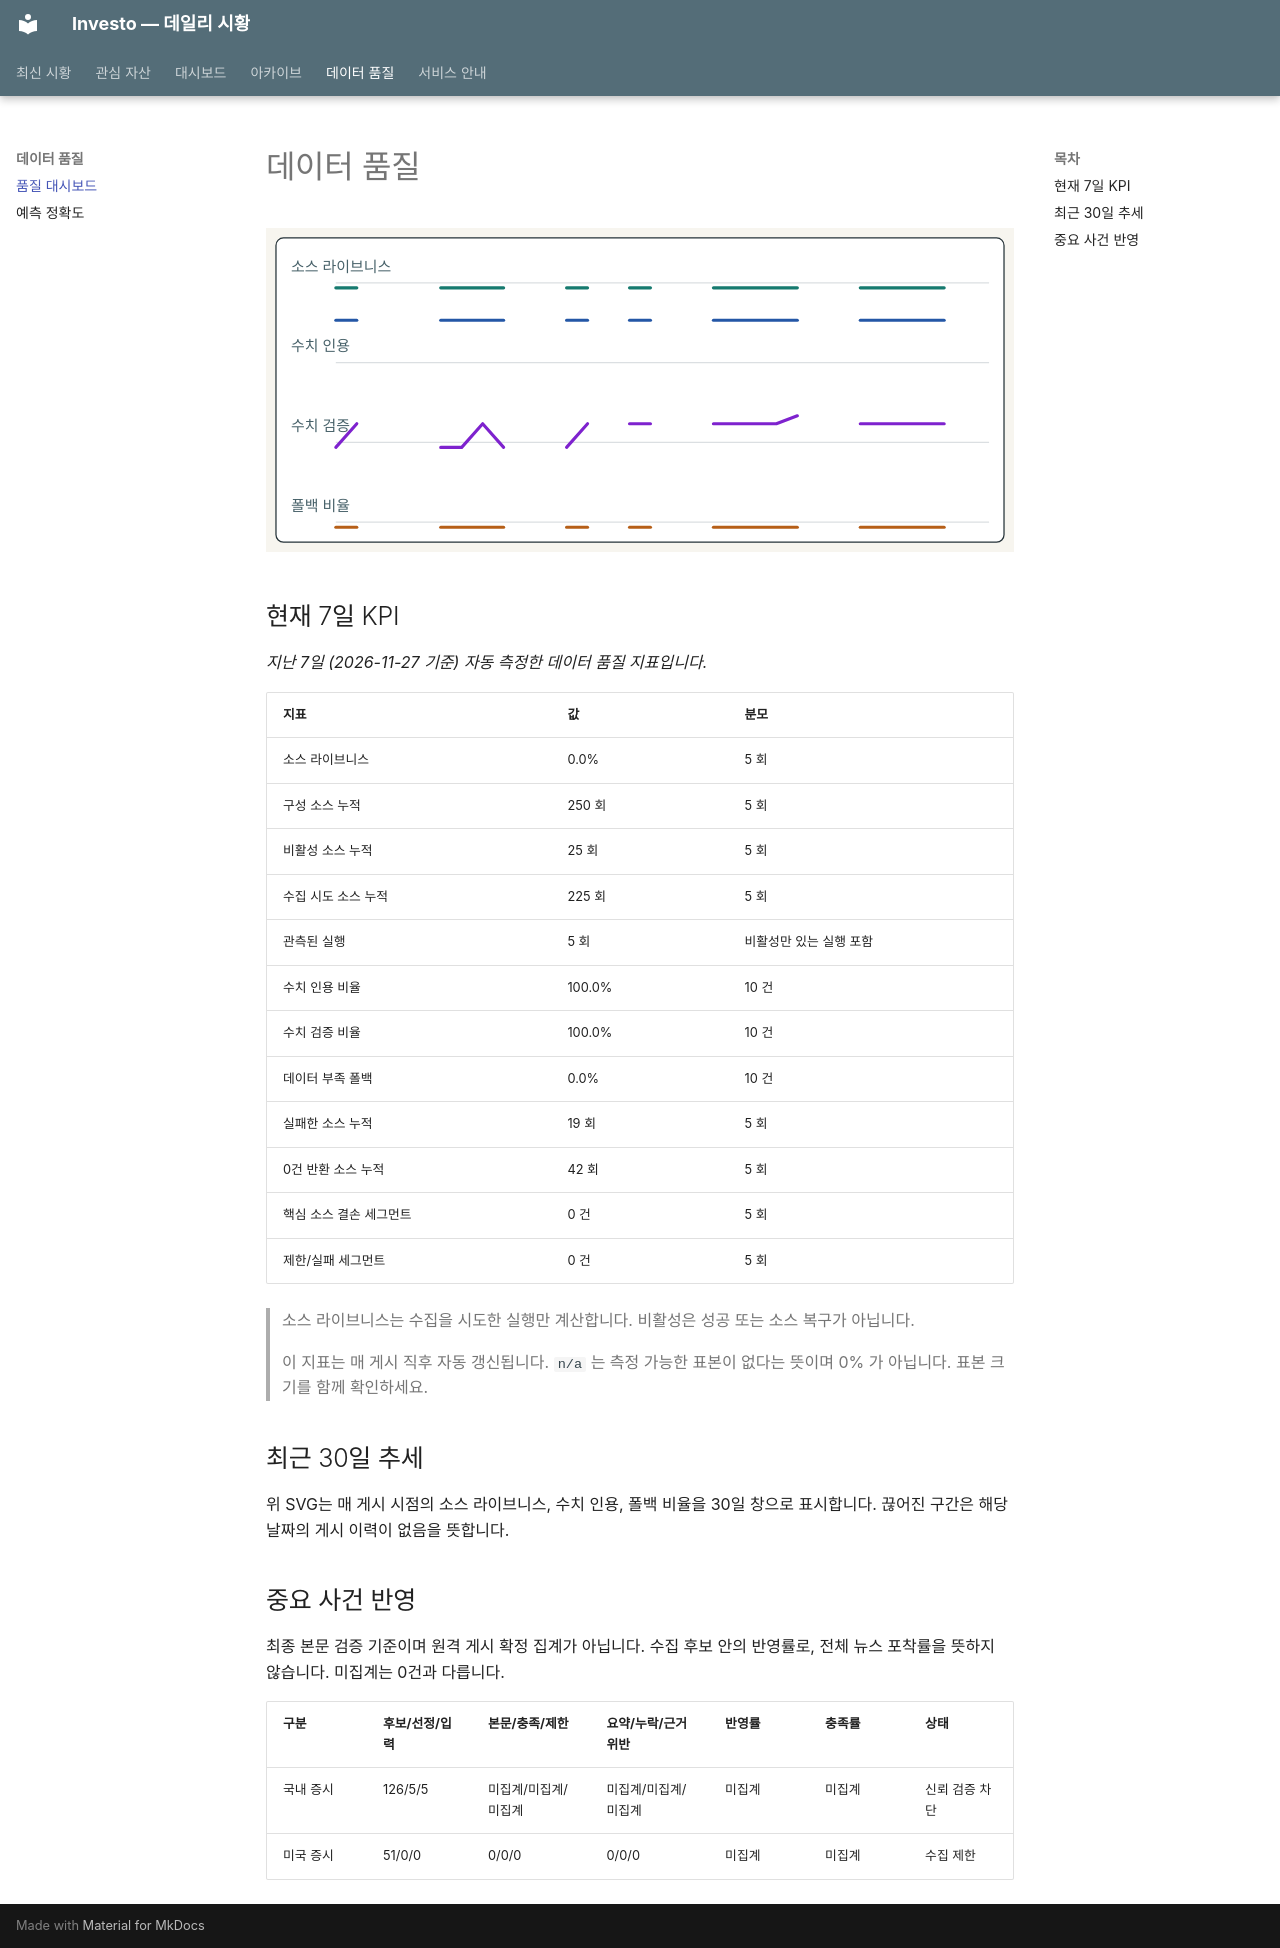

repository: murphyGo/investo · page: quality/index.html · generator: mkdocs

# 데이터 품질

<svg xmlns="http://www.w3.org/2000/svg" viewBox="0 0 600 260" role="img" aria-label="최근 30일 데이터 품질 추세"><style>.card-bg{fill:#f7f5ef;}.card-frame{fill:#ffffff;stroke:#253238;}.card-title{fill:#1d2b2f;}.card-subtitle{fill:#617176;}.card-label{fill:#476169;}.card-emphasis{fill:#14555f;}.card-text{fill:#1d2b2f;}.card-disclaimer{fill:#7b5e2a;}[data-md-color-scheme="slate"] .card-bg{fill:#0f1417;}[data-md-color-scheme="slate"] .card-frame{fill:#1a2026;stroke:#9fb1ba;}[data-md-color-scheme="slate"] .card-title{fill:#f4f6f8;}[data-md-color-scheme="slate"] .card-subtitle{fill:#bfcdd4;}[data-md-color-scheme="slate"] .card-label{fill:#a8c0c8;}[data-md-color-scheme="slate"] .card-emphasis{fill:#7adfe8;}[data-md-color-scheme="slate"] .card-text{fill:#e8eef1;}[data-md-color-scheme="slate"] .card-disclaimer{fill:#e2c489;}</style><rect class="card-bg" x="0" y="0" width="600" height="260"/><rect class="card-frame" x="8" y="8" width="584" height="244" rx="6"/><text class="card-label" x="20" y="35" font-family="&quot;Noto Sans KR&quot;, Arial, sans-serif" font-size="12">소스 라이브니스</text><line x1="56" y1="44" x2="580" y2="44" stroke="#9aa6ad" stroke-width="1" opacity="0.35"/><polyline data-metric="source_liveness" points="56,48 72.83,48" fill="none" stroke="#167a6f" stroke-width="2.5" stroke-linecap="round" stroke-linejoin="round"/><polyline data-metric="source_liveness" points="140.14,48 156.97,48 173.79,48 190.62,48" fill="none" stroke="#167a6f" stroke-width="2.5" stroke-linecap="round" stroke-linejoin="round"/><polyline data-metric="source_liveness" points="241.1,48 257.93,48" fill="none" stroke="#167a6f" stroke-width="2.5" stroke-linecap="round" stroke-linejoin="round"/><polyline data-metric="source_liveness" points="291.59,48 308.41,48" fill="none" stroke="#167a6f" stroke-width="2.5" stroke-linecap="round" stroke-linejoin="round"/><polyline data-metric="source_liveness" points="358.9,48 375.72,48 392.55,48 409.38,48 426.21,48" fill="none" stroke="#167a6f" stroke-width="2.5" stroke-linecap="round" stroke-linejoin="round"/><polyline data-metric="source_liveness" points="476.69,48 493.52,48 510.34,48 527.17,48 544,48" fill="none" stroke="#167a6f" stroke-width="2.5" stroke-linecap="round" stroke-linejoin="round"/><text class="card-label" x="20" y="99" font-family="&quot;Noto Sans KR&quot;, Arial, sans-serif" font-size="12">수치 인용</text><line x1="56" y1="108" x2="580" y2="108" stroke="#9aa6ad" stroke-width="1" opacity="0.35"/><polyline data-metric="figures_presence" points="56,74 72.83,74" fill="none" stroke="#2457a6" stroke-width="2.5" stroke-linecap="round" stroke-linejoin="round"/><polyline data-metric="figures_presence" points="140.14,74 156.97,74 173.79,74 190.62,74" fill="none" stroke="#2457a6" stroke-width="2.5" stroke-linecap="round" stroke-linejoin="round"/><polyline data-metric="figures_presence" points="241.1,74 257.93,74" fill="none" stroke="#2457a6" stroke-width="2.5" stroke-linecap="round" stroke-linejoin="round"/><polyline data-metric="figures_presence" points="291.59,74 308.41,74" fill="none" stroke="#2457a6" stroke-width="2.5" stroke-linecap="round" stroke-linejoin="round"/><polyline data-metric="figures_presence" points="358.9,74 375.72,74 392.55,74 409.38,74 426.21,74" fill="none" stroke="#2457a6" stroke-width="2.5" stroke-linecap="round" stroke-linejoin="round"/><polyline data-metric="figures_presence" points="476.69,74 493.52,74 510.34,74 527.17,74 544,74" fill="none" stroke="#2457a6" stroke-width="2.5" stroke-linecap="round" stroke-linejoin="round"/><text class="card-label" x="20" y="163" font-family="&quot;Noto Sans KR&quot;, Arial, sans-serif" font-size="12">수치 검증</text><line x1="56" y1="172" x2="580" y2="172" stroke="#9aa6ad" stroke-width="1" opacity="0.35"/><polyline data-metric="figures_verified" points="56,176 72.83,157" fill="none" stroke="#7e22ce" stroke-width="2.5" stroke-linecap="round" stroke-linejoin="round"/><polyline data-metric="figures_verified" points="140.14,176 156.97,176 173.79,157 190.62,176" fill="none" stroke="#7e22ce" stroke-width="2.5" stroke-linecap="round" stroke-linejoin="round"/><polyline data-metric="figures_verified" points="241.1,176 257.93,157" fill="none" stroke="#7e22ce" stroke-width="2.5" stroke-linecap="round" stroke-linejoin="round"/><polyline data-metric="figures_verified" points="291.59,157 308.41,157" fill="none" stroke="#7e22ce" stroke-width="2.5" stroke-linecap="round" stroke-linejoin="round"/><polyline data-metric="figures_verified" points="358.9,157 375.72,157 392.55,157 409.38,157 426.21,150.67" fill="none" stroke="#7e22ce" stroke-width="2.5" stroke-linecap="round" stroke-linejoin="round"/><polyline data-metric="figures_verified" points="476.69,157 493.52,157 510.34,157 527.17,157 544,157" fill="none" stroke="#7e22ce" stroke-width="2.5" stroke-linecap="round" stroke-linejoin="round"/><text class="card-label" x="20" y="227" font-family="&quot;Noto Sans KR&quot;, Arial, sans-serif" font-size="12">폴백 비율</text><line x1="56" y1="236" x2="580" y2="236" stroke="#9aa6ad" stroke-width="1" opacity="0.35"/><polyline data-metric="fallback_ratio" points="56,240 72.83,240" fill="none" stroke="#b65f18" stroke-width="2.5" stroke-linecap="round" stroke-linejoin="round"/><polyline data-metric="fallback_ratio" points="140.14,240 156.97,240 173.79,240 190.62,240" fill="none" stroke="#b65f18" stroke-width="2.5" stroke-linecap="round" stroke-linejoin="round"/><polyline data-metric="fallback_ratio" points="241.1,240 257.93,240" fill="none" stroke="#b65f18" stroke-width="2.5" stroke-linecap="round" stroke-linejoin="round"/><polyline data-metric="fallback_ratio" points="291.59,240 308.41,240" fill="none" stroke="#b65f18" stroke-width="2.5" stroke-linecap="round" stroke-linejoin="round"/><polyline data-metric="fallback_ratio" points="358.9,240 375.72,240 392.55,240 409.38,240 426.21,240" fill="none" stroke="#b65f18" stroke-width="2.5" stroke-linecap="round" stroke-linejoin="round"/><polyline data-metric="fallback_ratio" points="476.69,240 493.52,240 510.34,240 527.17,240 544,240" fill="none" stroke="#b65f18" stroke-width="2.5" stroke-linecap="round" stroke-linejoin="round"/></svg>

## 현재 7일 KPI


_지난 7일 (2026-11-27 기준) 자동 측정한 데이터 품질 지표입니다._

| 지표 | 값 | 분모 |
|------|------|------|
| 소스 라이브니스 | 0.0% | 5 회 |
| 구성 소스 누적 | 250 회 | 5 회 |
| 비활성 소스 누적 | 25 회 | 5 회 |
| 수집 시도 소스 누적 | 225 회 | 5 회 |
| 관측된 실행 | 5 회 | 비활성만 있는 실행 포함 |
| 수치 인용 비율 | 100.0% | 10 건 |
| 수치 검증 비율 | 100.0% | 10 건 |
| 데이터 부족 폴백 | 0.0% | 10 건 |
| 실패한 소스 누적 | 19 회 | 5 회 |
| 0건 반환 소스 누적 | 42 회 | 5 회 |
| 핵심 소스 결손 세그먼트 | 0 건 | 5 회 |
| 제한/실패 세그먼트 | 0 건 | 5 회 |

> 소스 라이브니스는 수집을 시도한 실행만 계산합니다. 비활성은 성공 또는 소스 복구가 아닙니다.

> 이 지표는 매 게시 직후 자동 갱신됩니다. ``n/a`` 는 측정 가능한 표본이 없다는 뜻이며 0% 가 아닙니다. 표본 크기를 함께 확인하세요.

## 최근 30일 추세

위 SVG는 매 게시 시점의 소스 라이브니스, 수치 인용, 폴백 비율을 30일 창으로 표시합니다. 끊어진 구간은 해당 날짜의 게시 이력이 없음을 뜻합니다.

## 중요 사건 반영

최종 본문 검증 기준이며 원격 게시 확정 집계가 아닙니다. 수집 후보 안의 반영률로, 전체 뉴스 포착률을 뜻하지 않습니다. 미집계는 0건과 다릅니다.

| 구분 | 후보/선정/입력 | 본문/충족/제한 | 요약/누락/근거 위반 | 반영률 | 충족률 | 상태 |
| --- | --- | --- | --- | --- | --- | --- |
| 국내 증시 | 126/5/5 | 미집계/미집계/미집계 | 미집계/미집계/미집계 | 미집계 | 미집계 | 신뢰 검증 차단 |
| 미국 증시 | 51/0/0 | 0/0/0 | 0/0/0 | 미집계 | 미집계 | 수집 제한 |
